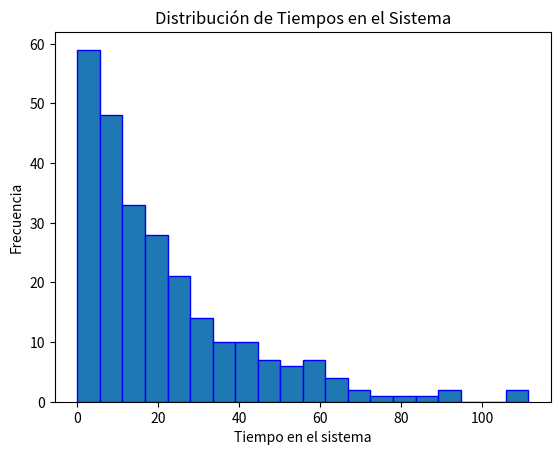

This chart was generated by the following Python code:
import numpy as np
import matplotlib.pyplot as plt

# Parámetros del modelo
total_units = 256  # Cantidad total de unidades a producir
num_stations = 8   # Número de estaciones de trabajo
processing_times = [10, 15, 20, 15, 10, 15, 12, 18]  # Tiempos de procesamiento en cada estación
arrival_rate = 8 # Tasa de llegada de unidades por hora


# Simulación
def simulate_assembly_line(total_units, num_stations, mean_processing_times, arrival_rate):
    times_in_system = []
    for _ in range(total_units):
        arrival_time = np.random.exponential(scale=1 / arrival_rate)
        times_at_stations = [0] * num_stations
        for i in range(num_stations):
            # Generate random processing time for each station
            processing_time = np.random.exponential(scale=mean_processing_times[i])
            if i > 0:
                times_at_stations[i] = max(times_at_stations[i] + processing_time, arrival_time)
            else:
                times_at_stations[i] = arrival_time + processing_time
        exit_time = times_at_stations[-1]
        times_in_system.append(exit_time - arrival_time)
    return times_in_system

# Ejecución de la simulación
simulation_results = simulate_assembly_line(total_units, num_stations, processing_times, arrival_rate)


# Análisis de resultados
avg_time_in_system = np.mean(simulation_results)
max_time_in_system = np.max(simulation_results)
min_time_in_system = np.min(simulation_results)



# Visualización de resultados
plt.hist(simulation_results, bins=20, edgecolor='blue')
plt.xlabel('Tiempo en el sistema')
plt.ylabel('Frecuencia')
plt.title('Distribución de Tiempos en el Sistema')
plt.show()

# Resultados
print(f"Tiempo promedio en el sistema: {avg_time_in_system:.2f}")
print(f"Tiempo máximo en el sistema: {max_time_in_system:.2f}")
print(f"Tiempo mínimo en el sistema: {min_time_in_system:.2f}")
